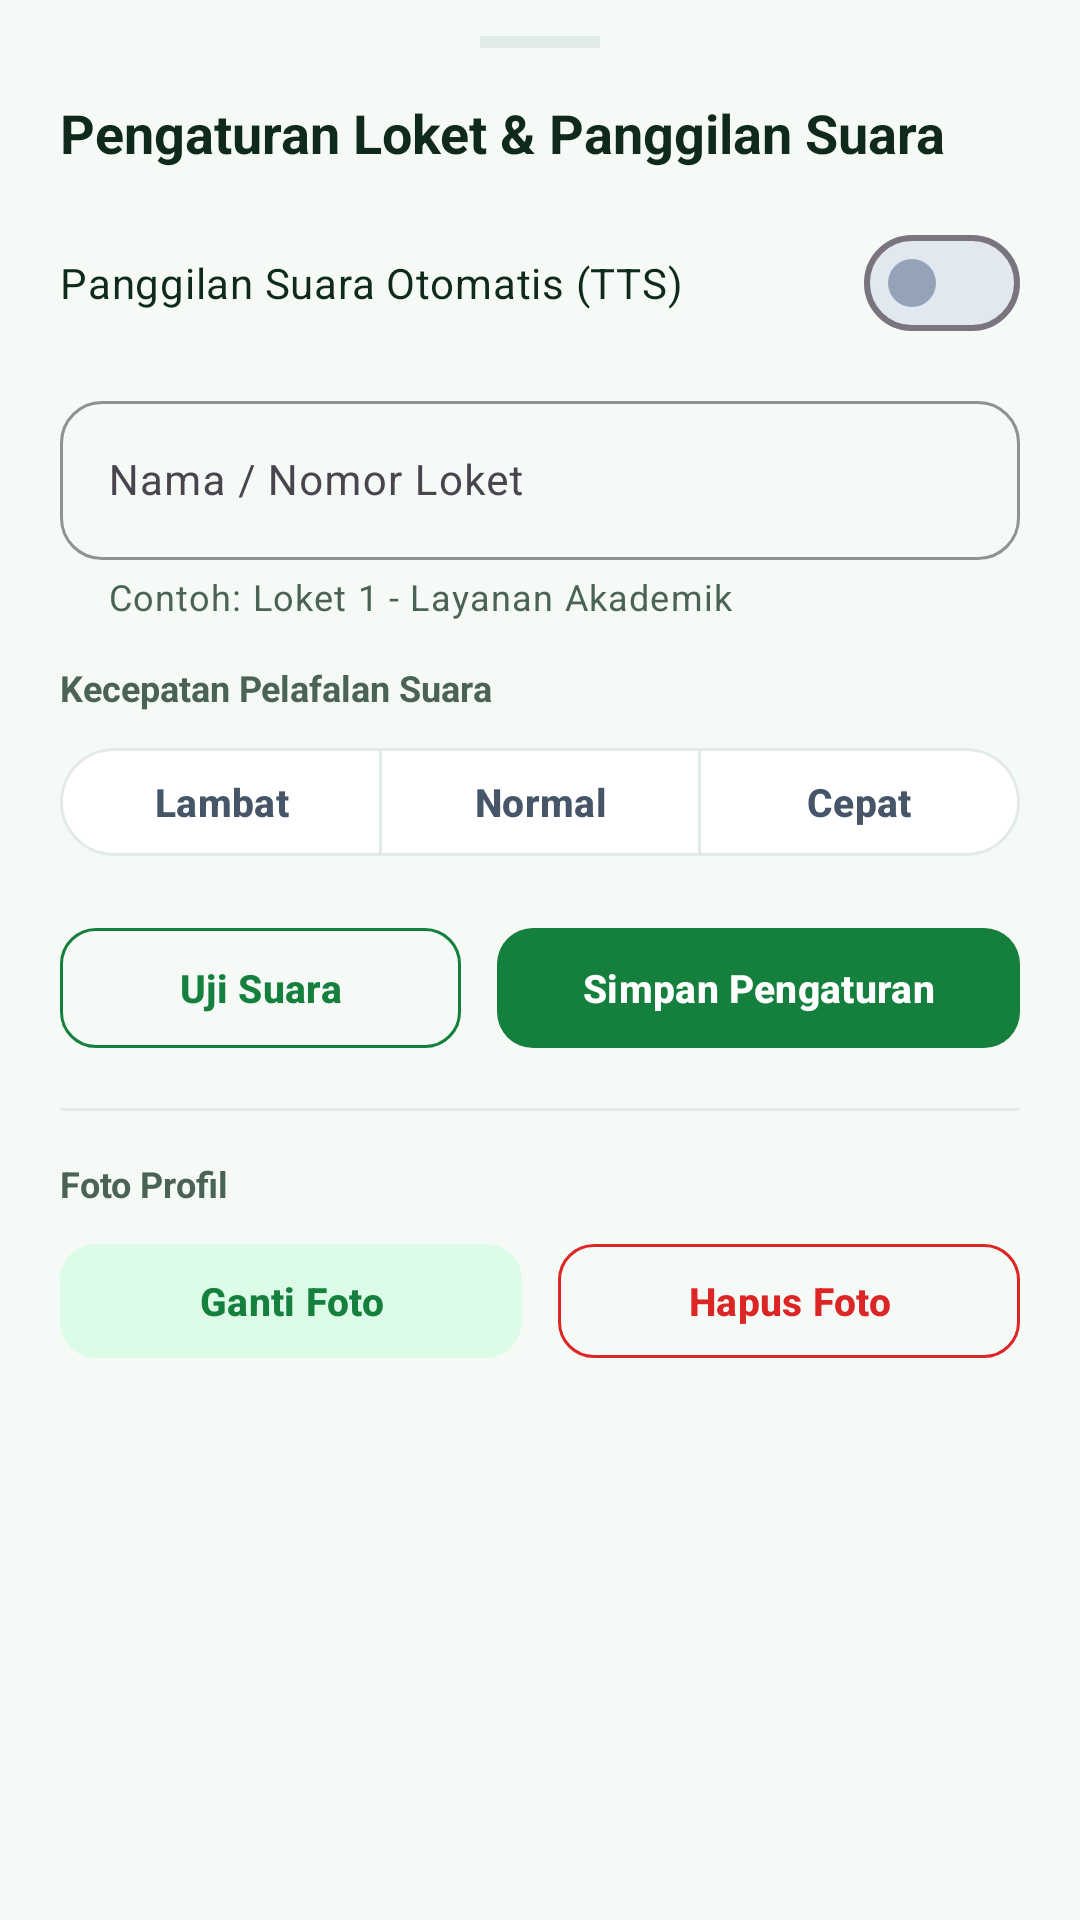

This screen was rendered from an Android layout file. Write that file and the resources it references.
<!-- AndroidManifest.xml: application theme Theme.QueueLess -->
<!-- res/layout/dialog_admin_settings.xml -->
<?xml version="1.0" encoding="utf-8"?>
<ScrollView xmlns:android="http://schemas.android.com/apk/res/android"
    xmlns:app="http://schemas.android.com/apk/res-auto"
    android:layout_width="match_parent"
    android:layout_height="wrap_content"
    android:background="@drawable/bg_bottom_sheet"
    android:fillViewport="true">

    <LinearLayout
        android:layout_width="match_parent"
        android:layout_height="wrap_content"
        android:orientation="vertical"
        android:paddingHorizontal="20dp"
        android:paddingTop="12dp"
        android:paddingBottom="24dp">

        <View
            android:layout_width="40dp"
            android:layout_height="4dp"
            android:layout_gravity="center_horizontal"
            android:layout_marginBottom="16dp"
            android:background="@color/divider_gray" />

        <TextView
            android:layout_width="match_parent"
            android:layout_height="wrap_content"
            android:text="@string/title_admin_settings"
            android:textColor="@color/text_primary"
            android:textSize="18sp"
            android:textStyle="bold" />

        
        <com.google.android.material.materialswitch.MaterialSwitch
            android:id="@+id/switchAdminTts"
            android:layout_width="match_parent"
            android:layout_height="wrap_content"
            android:layout_marginTop="14dp"
            android:text="@string/label_switch_admin_tts"
            android:textColor="@color/text_primary"
            android:textSize="14sp"
            app:thumbTint="@color/switch_thumb_tint"
            app:trackTint="@color/switch_track_tint" />

        
        <com.google.android.material.textfield.TextInputLayout
            android:id="@+id/tilAdminCounterName"
            style="@style/Widget.QueueLess.TextInputLayout"
            android:layout_width="match_parent"
            android:layout_height="wrap_content"
            android:layout_marginTop="10dp"
            android:hint="@string/hint_admin_counter_name"
            app:helperText="@string/helper_admin_counter_name"
            app:helperTextTextColor="@color/text_secondary">

            <com.google.android.material.textfield.TextInputEditText
                android:id="@+id/etAdminCounterName"
                android:layout_width="match_parent"
                android:layout_height="wrap_content"
                android:inputType="textCapWords"
                android:maxLines="1"
                android:textColor="@color/text_primary"
                android:textSize="14sp" />
        </com.google.android.material.textfield.TextInputLayout>

        
        <TextView
            android:layout_width="match_parent"
            android:layout_height="wrap_content"
            android:layout_marginTop="14dp"
            android:text="@string/label_tts_speed"
            android:textColor="@color/text_secondary"
            android:textSize="12sp"
            android:textStyle="bold" />

        <com.google.android.material.button.MaterialButtonToggleGroup
            android:id="@+id/toggleTtsSpeed"
            android:layout_width="match_parent"
            android:layout_height="wrap_content"
            android:layout_marginTop="8dp"
            app:selectionRequired="true"
            app:singleSelection="true">

            <com.google.android.material.button.MaterialButton
                android:id="@+id/btnSpeedSlow"
                style="?attr/materialButtonOutlinedStyle"
                android:layout_width="0dp"
                android:layout_height="44dp"
                android:layout_weight="1"
                android:text="@string/speed_slow"
                android:textColor="@color/toggle_button_text"
                android:textSize="13sp"
                android:textStyle="bold"
                app:backgroundTint="@color/toggle_button_bg"
                app:strokeColor="@color/divider_gray" />

            <com.google.android.material.button.MaterialButton
                android:id="@+id/btnSpeedNormal"
                style="?attr/materialButtonOutlinedStyle"
                android:layout_width="0dp"
                android:layout_height="44dp"
                android:layout_weight="1"
                android:text="@string/speed_normal"
                android:textColor="@color/toggle_button_text"
                android:textSize="13sp"
                android:textStyle="bold"
                app:backgroundTint="@color/toggle_button_bg"
                app:strokeColor="@color/divider_gray" />

            <com.google.android.material.button.MaterialButton
                android:id="@+id/btnSpeedFast"
                style="?attr/materialButtonOutlinedStyle"
                android:layout_width="0dp"
                android:layout_height="44dp"
                android:layout_weight="1"
                android:text="@string/speed_fast"
                android:textColor="@color/toggle_button_text"
                android:textSize="13sp"
                android:textStyle="bold"
                app:backgroundTint="@color/toggle_button_bg"
                app:strokeColor="@color/divider_gray" />
        </com.google.android.material.button.MaterialButtonToggleGroup>

        
        <LinearLayout
            android:layout_width="match_parent"
            android:layout_height="wrap_content"
            android:layout_marginTop="16dp"
            android:orientation="horizontal">

            <com.google.android.material.button.MaterialButton
                android:id="@+id/btnTestAdminTts"
                style="@style/Widget.Material3.Button.OutlinedButton"
                android:layout_width="0dp"
                android:layout_height="48dp"
                android:layout_marginEnd="6dp"
                android:layout_weight="1"
                android:maxLines="1"
                android:text="@string/btn_test_tts"
                android:textColor="@color/primary_blue"
                android:textSize="13sp"
                android:textStyle="bold"
                app:cornerRadius="12dp"
                app:strokeColor="@color/primary_blue" />

            <com.google.android.material.button.MaterialButton
                android:id="@+id/btnSaveAdminSettings"
                android:layout_width="0dp"
                android:layout_height="48dp"
                android:layout_marginStart="6dp"
                android:layout_weight="1.3"
                android:maxLines="1"
                android:text="@string/btn_save_settings"
                android:textColor="@color/text_white"
                android:textSize="13sp"
                android:textStyle="bold"
                app:backgroundTint="@color/primary_blue"
                app:cornerRadius="12dp" />
        </LinearLayout>

        <View
            android:layout_width="match_parent"
            android:layout_height="1dp"
            android:layout_marginVertical="16dp"
            android:background="@color/divider_gray" />

        
        <TextView
            android:layout_width="match_parent"
            android:layout_height="wrap_content"
            android:text="@string/section_profile_photo"
            android:textColor="@color/text_secondary"
            android:textSize="12sp"
            android:textStyle="bold" />

        <LinearLayout
            android:layout_width="match_parent"
            android:layout_height="wrap_content"
            android:layout_marginTop="8dp"
            android:orientation="horizontal">

            <com.google.android.material.button.MaterialButton
                android:id="@+id/btnAdminChangePhotoSheet"
                style="@style/Widget.Material3.Button.TonalButton"
                android:layout_width="0dp"
                android:layout_height="46dp"
                android:layout_marginEnd="6dp"
                android:layout_weight="1"
                android:maxLines="1"
                android:text="@string/btn_choose_gallery_photo"
                android:textColor="@color/primary_blue"
                android:textSize="13sp"
                android:textStyle="bold"
                app:backgroundTint="@color/primary_blue_light"
                app:cornerRadius="12dp" />

            <com.google.android.material.button.MaterialButton
                android:id="@+id/btnAdminDeletePhotoSheet"
                style="@style/Widget.Material3.Button.OutlinedButton"
                android:layout_width="0dp"
                android:layout_height="46dp"
                android:layout_marginStart="6dp"
                android:layout_weight="1"
                android:maxLines="1"
                android:text="@string/btn_remove_profile_photo"
                android:textColor="@color/error_red"
                android:textSize="13sp"
                android:textStyle="bold"
                app:cornerRadius="12dp"
                app:strokeColor="@color/error_red" />
        </LinearLayout>
    </LinearLayout>
</ScrollView>
<!-- resources referenced by this layout -->
<resources>
  <color name="divider_gray">#E2ECE6</color>
  <color name="error_red">#DC2626</color>
  <color name="primary_blue">#15803D</color>
  <color name="primary_blue_light">#DCFCE7</color>
  <color name="text_primary">#0F291A</color>
  <color name="text_secondary">#4B6356</color>
  <color name="text_white">#FFFFFF</color>
  <string name="btn_choose_gallery_photo">Ganti Foto</string>
  <string name="btn_remove_profile_photo">Hapus Foto</string>
  <string name="btn_save_settings">Simpan Pengaturan</string>
  <string name="btn_test_tts">Uji Suara</string>
  <string name="helper_admin_counter_name">Contoh: Loket 1 - Layanan Akademik</string>
  <string name="hint_admin_counter_name">Nama / Nomor Loket</string>
  <string name="label_switch_admin_tts">Panggilan Suara Otomatis (TTS)</string>
  <string name="label_tts_speed">Kecepatan Pelafalan Suara</string>
  <string name="section_profile_photo">Foto Profil</string>
  <string name="speed_fast">Cepat</string>
  <string name="speed_normal">Normal</string>
  <string name="speed_slow">Lambat</string>
  <string name="title_admin_settings">Pengaturan Loket &amp; Panggilan Suara</string>
  <style name="Widget.QueueLess.TextInputLayout" parent="Widget.Material3.TextInputLayout.OutlinedBox">
          <item name="boxCornerRadiusTopStart">14dp</item>
          <item name="boxCornerRadiusTopEnd">14dp</item>
          <item name="boxCornerRadiusBottomStart">14dp</item>
          <item name="boxCornerRadiusBottomEnd">14dp</item>
          <item name="boxStrokeColor">@color/primary_blue</item>
          <item name="boxStrokeWidth">1dp</item>
          <item name="boxStrokeWidthFocused">2dp</item>
          <item name="startIconTint">@color/text_secondary</item>
      </style>
  <style name="Theme.QueueLess" parent="Base.Theme.QueueLess" />
  <style name="Base.Theme.QueueLess" parent="Theme.Material3.Light.NoActionBar">
          <item name="colorPrimary">@color/primary_blue</item>
          <item name="colorOnPrimary">@color/text_white</item>
          <item name="colorSecondary">@color/secondary_teal</item>
          <item name="colorOnSecondary">@color/text_white</item>
          <item name="android:colorBackground">@color/background_light</item>
          <item name="colorSurface">@color/surface_white</item>
          <item name="colorOnSurface">@color/text_primary</item>
          <item name="android:statusBarColor">@color/primary_blue_dark</item>
          <item name="android:windowLightStatusBar">false</item>
      </style>
  <color name="secondary_teal">#B45309</color>
  <color name="background_light">#F6FAF7</color>
  <color name="surface_white">#FFFFFF</color>
  <color name="primary_blue_dark">#052E16</color>
</resources>
